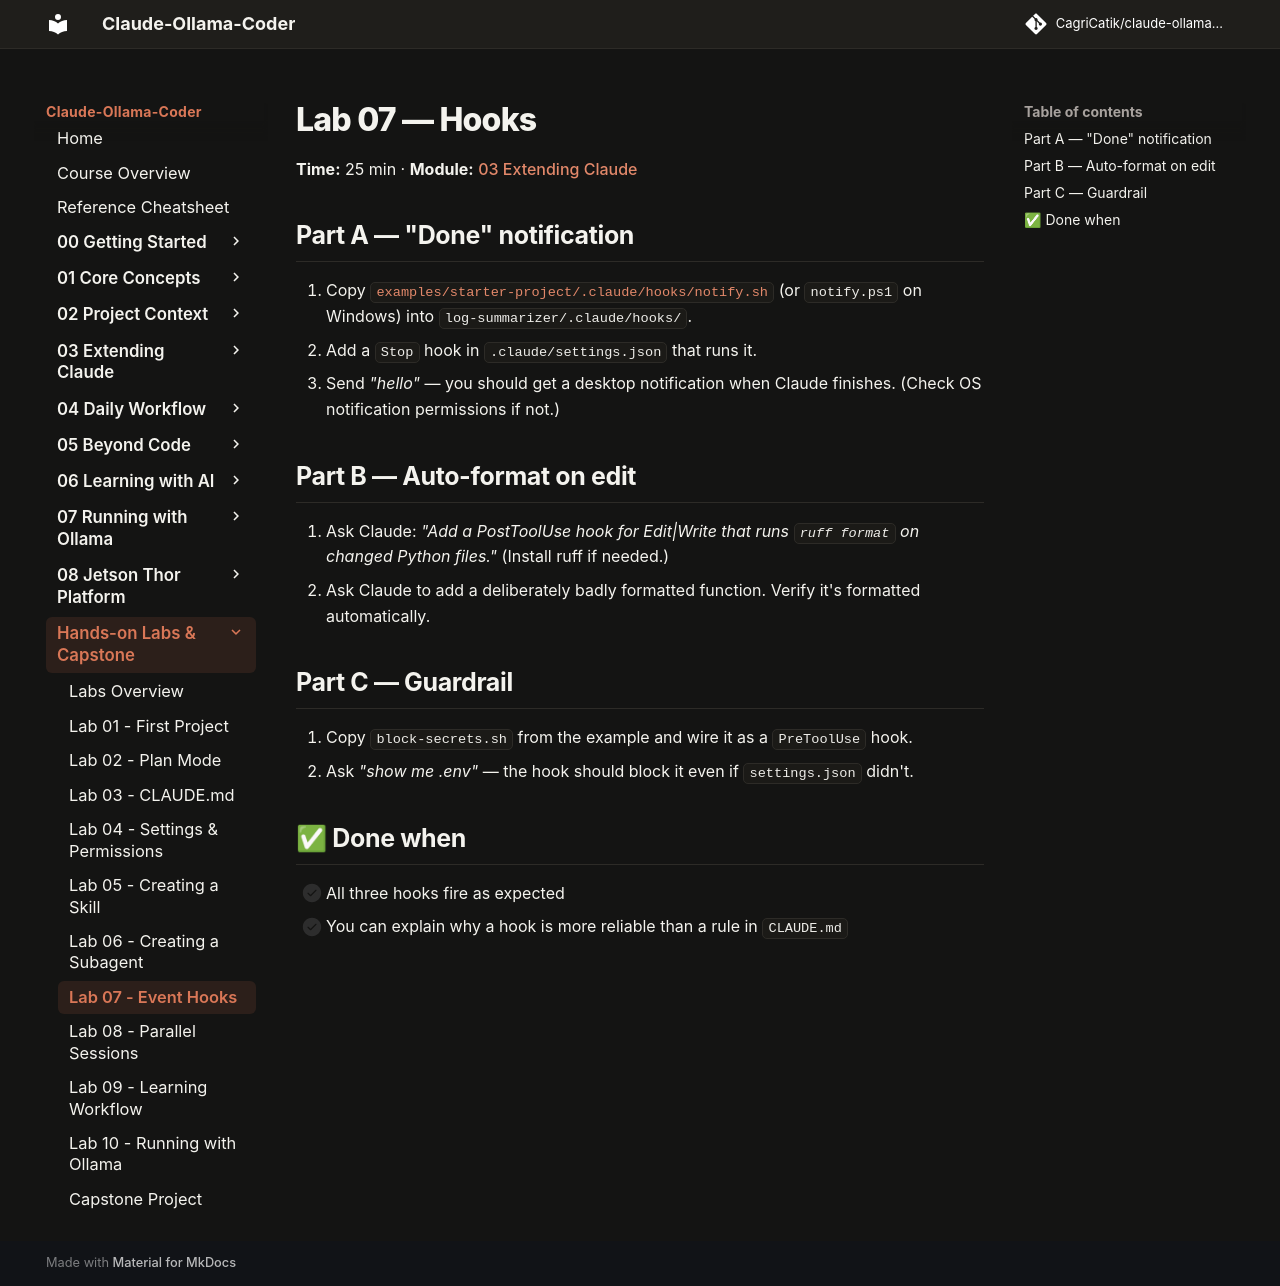

repository: CagriCatik/claude-ollama-coder · page: tutorials/labs/lab-07-hook/index.html · generator: mkdocs

# Lab 07 — Hooks

**Time:** 25 min · **Module:** [03 Extending Claude](../03-extending-claude/04-hooks.md)

## Part A — "Done" notification
1. Copy [`examples/starter-project/.claude/hooks/notify.sh`](https://github.com/CagriCatik/claude-ollama-coder/tree/main/examples/starter-project/.claude/hooks/notify.sh) (or `notify.ps1` on Windows) into `log-summarizer/.claude/hooks/`.
2. Add a `Stop` hook in `.claude/settings.json` that runs it.
3. Send *"hello"* — you should get a desktop notification when Claude finishes. (Check OS notification permissions if not.)

## Part B — Auto-format on edit
1. Ask Claude: *"Add a PostToolUse hook for Edit|Write that runs `ruff format` on changed Python files."* (Install ruff if needed.)
2. Ask Claude to add a deliberately badly formatted function. Verify it's formatted automatically.

## Part C — Guardrail
1. Copy `block-secrets.sh` from the example and wire it as a `PreToolUse` hook.
2. Ask *"show me .env"* — the hook should block it even if `settings.json` didn't.

## ✅ Done when
- [ ] All three hooks fire as expected
- [ ] You can explain why a hook is more reliable than a rule in `CLAUDE.md`
